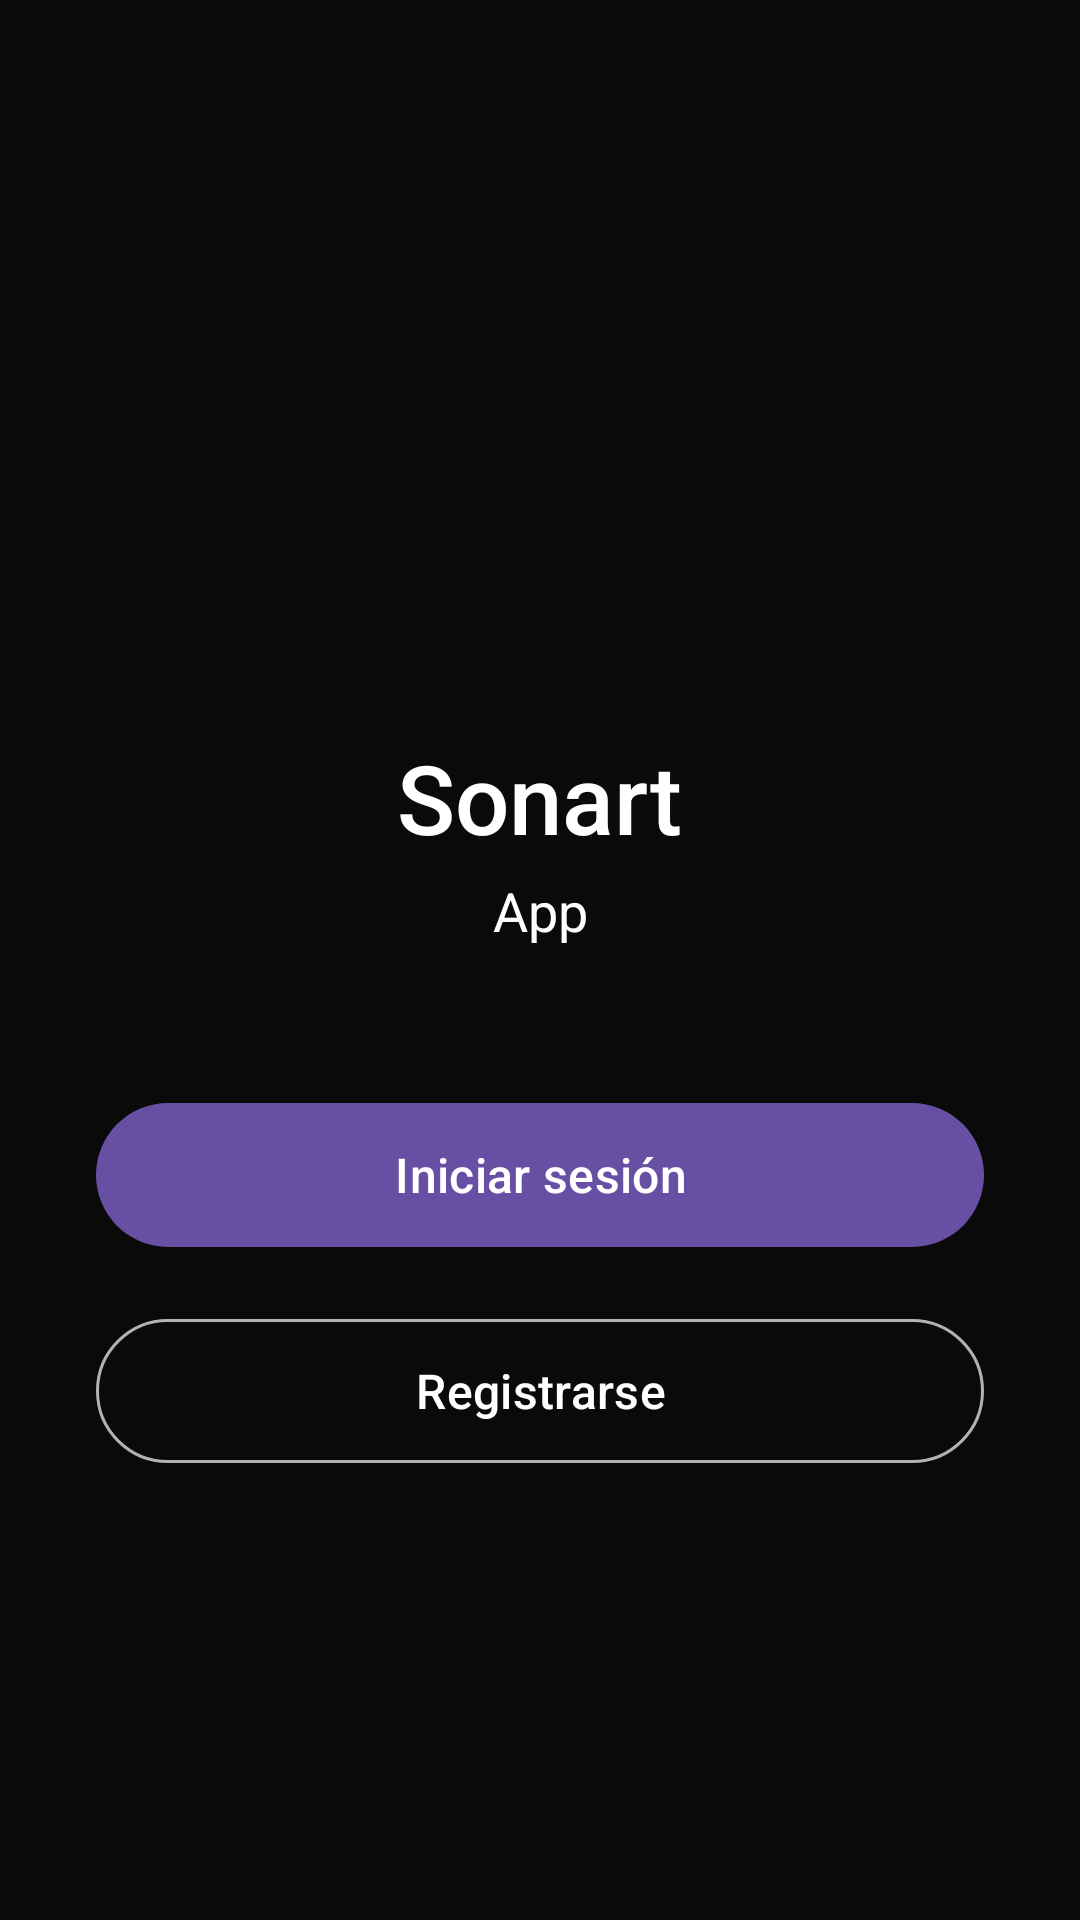

Write the Android layout XML for this screen, with the resource values it uses.
<!-- AndroidManifest.xml: activity theme Theme.Sonart -->
<!-- res/layout/activity_main.xml -->
<?xml version="1.0" encoding="utf-8"?>
<androidx.constraintlayout.widget.ConstraintLayout xmlns:android="http://schemas.android.com/apk/res/android"
    xmlns:app="http://schemas.android.com/apk/res-auto"
    xmlns:tools="http://schemas.android.com/tools"
    android:id="@+id/main"
    android:layout_width="match_parent"
    android:layout_height="match_parent"
    android:background="@color/background_dark"
    tools:context=".view.Login.MainActivity">

    
    <ImageView
        android:id="@+id/ivLogo"
        android:layout_width="120dp"
        android:layout_height="120dp"
        android:src="@drawable/ic_headphones"
        app:tint="@color/primary_purple"
        app:layout_constraintTop_toTopOf="parent"
        app:layout_constraintStart_toStartOf="parent"
        app:layout_constraintEnd_toEndOf="parent"
        app:layout_constraintBottom_toTopOf="@id/tvAppName"
        app:layout_constraintVertical_chainStyle="packed" />

    
    <TextView
        android:id="@+id/tvAppName"
        android:layout_width="wrap_content"
        android:layout_height="wrap_content"
        android:text="Sonart"
        android:textSize="32sp"
        android:textColor="@color/text_primary"
        android:fontFamily="sans-serif-medium"
        android:layout_marginTop="24dp"
        app:layout_constraintTop_toBottomOf="@id/ivLogo"
        app:layout_constraintStart_toStartOf="parent"
        app:layout_constraintEnd_toEndOf="parent"
        app:layout_constraintBottom_toTopOf="@id/tvAppSubtitle" />

    
    <TextView
        android:id="@+id/tvAppSubtitle"
        android:layout_width="wrap_content"
        android:layout_height="wrap_content"
        android:text="App"
        android:textSize="18sp"
        android:textColor="@color/text_primary"
        android:fontFamily="sans-serif"
        android:layout_marginTop="4dp"
        app:layout_constraintTop_toBottomOf="@id/tvAppName"
        app:layout_constraintStart_toStartOf="parent"
        app:layout_constraintEnd_toEndOf="parent"
        app:layout_constraintBottom_toTopOf="@id/btnLogin" />

    
    <com.google.android.material.button.MaterialButton
        android:id="@+id/btnLogin"
        android:layout_width="0dp"
        android:layout_height="56dp"
        android:text="Iniciar sesión"
        android:textSize="16sp"
        android:textAllCaps="false"
        android:fontFamily="sans-serif-medium"
        app:cornerRadius="28dp"
        android:layout_marginStart="32dp"
        android:layout_marginEnd="32dp"
        android:layout_marginTop="48dp"
        app:layout_constraintTop_toBottomOf="@id/tvAppSubtitle"
        app:layout_constraintStart_toStartOf="parent"
        app:layout_constraintEnd_toEndOf="parent"
        app:layout_constraintBottom_toTopOf="@id/btnRegister"
        app:layout_constraintWidth_max="400dp" />

    
    <com.google.android.material.button.MaterialButton
        android:id="@+id/btnRegister"
        android:layout_width="0dp"
        android:layout_height="56dp"
        android:text="Registrarse"
        android:textSize="16sp"
        android:textColor="@color/text_primary"
        android:textAllCaps="false"
        android:fontFamily="sans-serif-medium"
        style="@style/Widget.Material3.Button.OutlinedButton"
        app:strokeColor="@color/text_secondary"
        app:strokeWidth="1dp"
        app:cornerRadius="28dp"
        android:layout_marginStart="32dp"
        android:layout_marginEnd="32dp"
        android:layout_marginTop="16dp"
        android:layout_marginBottom="48dp"
        app:layout_constraintTop_toBottomOf="@id/btnLogin"
        app:layout_constraintStart_toStartOf="parent"
        app:layout_constraintEnd_toEndOf="parent"
        app:layout_constraintBottom_toBottomOf="parent"
        app:layout_constraintWidth_max="400dp" />

</androidx.constraintlayout.widget.ConstraintLayout>
<!-- resources referenced by this layout -->
<resources>
  <color name="background_dark">#0A0A0A</color>
  <color name="primary_purple">#6B5FFF</color>
  <color name="text_primary">#FFFFFF</color>
  <color name="text_secondary">#B3B3B3</color>
  <style name="Theme.Sonart" parent="Base.Theme.Sonart" />
  <style name="Base.Theme.Sonart" parent="Theme.Material3.DayNight.NoActionBar">
          
          
      </style>
</resources>
